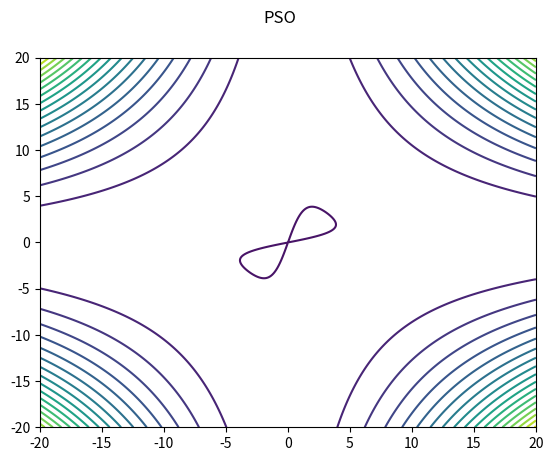

Generate this figure with matplotlib:
import random
import numpy as np
import copy
import matplotlib.pyplot as plt
import matplotlib.animation as animation

#http://mnemstudio.org/particle-swarm-introduction.htm

class Particle:
    def __init__(self, pos, fitness_func):
        num_dimensions = len(pos)

        self.pos = pos
        self.vel = [0 for x in range(num_dimensions)]

        self.local_best = fitness_func(self)
        self.local_best_pos = self.pos[:]

    def __repr__(self):
        format_str = "{0:.2f}"

        pos_str = str([format_str.format(i) for i in self.pos])
        vel_str = str([format_str.format(i) for i in self.vel])
        string = "(" + pos_str + " | " + vel_str + "): " + str(self.local_best)

        return string

def fitness(particle):
    x = particle.pos[0]
    y = particle.pos[1]

    # return x**2 + 5*y**2 - 4*x*y + y**3 - 3*x**3 + x**4
    return x**2 + y**2 - 4*x*y + 0.2*(x**2)*(y**2)

def pso(num_particles, num_iterations, a, b, c, low_limit, high_limit, fitness_func):
    num_dimensions = len(low_limit)

    particles = [Particle([0 for x in range(num_dimensions)], fitness_func)]

    global_best = particles[0].local_best
    global_best_pos= particles[0].local_best_pos

    for x in range(num_particles-1):
        new_pos = [random.randrange(low_limit[x], high_limit[x]) for x in range(num_dimensions)]
        new_particle = Particle(new_pos, fitness_func)

        if (new_particle.local_best < global_best):
            global_best = new_particle.local_best
            global_best_pos = new_particle.local_best_pos

        particles.append(new_particle)

    np_data = np.array([copy.deepcopy(particles)])

    for x in range(num_iterations):
        for particle in particles:
            for d in range(num_dimensions):
                random_local = random.random()
                random_global = random.random()

                vel_contribution = a * particle.vel[d]
                local_contribution = b * random_local * (particle.local_best_pos[d] - particle.pos[d])
                global_contribution = c * random_global * (global_best_pos[d] - particle.pos[d])

                particle.vel[d] = vel_contribution + local_contribution + global_contribution
                particle.pos[d] += particle.vel[d]

            new_fitness = fitness(particle)
            if (new_fitness < particle.local_best):
                particle.local_best = new_fitness
                particle.local_best_pos = particle.pos[:]

                if (new_fitness < global_best):
                    global_best = new_fitness
                    global_best_pos = particle.pos[:]

        # print(str(global_best_pos) + " -> " + str(global_best))
        np_data = np.append(np_data, [copy.deepcopy(particles)], axis=0)

    if num_dimensions == 2:
        fig = plt.figure()
        fig.suptitle('PSO')

        xlist = np.linspace(low_limit[0], high_limit[0], 400)
        ylist = np.linspace(low_limit[1], high_limit[1], 400)
        X, Y = np.meshgrid(xlist, ylist)
        Z = X**2 + Y**2 - 4*X*Y + 0.2*(X**2)*(Y**2)

        cp = plt.contour(X, Y, Z, 20)
        # plt.clabel(cp, inline=True, fontsize=8)

        # plt.plot([1,2,3,4], [1,4,9,16], 'ro')
        # plt.scatter([particle.pos[0] for particle in particles], [particle.pos[1] for particle in particles])
        # plt.scatter(*zip(*[particle.pos for particle in particles]), s=10)

        scat = plt.scatter([], [], s=10)

        def anim_func(frame, *fargs):
            scat.set_offsets(np.hstack([particle.pos for particle in frame]))

        def init_func():
            scat.set_offsets([])

        anim = animation.FuncAnimation(fig, anim_func, frames=np_data, init_func=init_func, interval=200)
        # anim.save('test.mp4', fps=30, extra_args=['-vcodec', 'x264'])

        plt.show()
    # print(particles)

    list.sort(particles, key=fitness_func)
    print(particles[0])

pso(100, 10, 0.2, 0.2, 0.6, (-20, -20), (20, 20), fitness)
